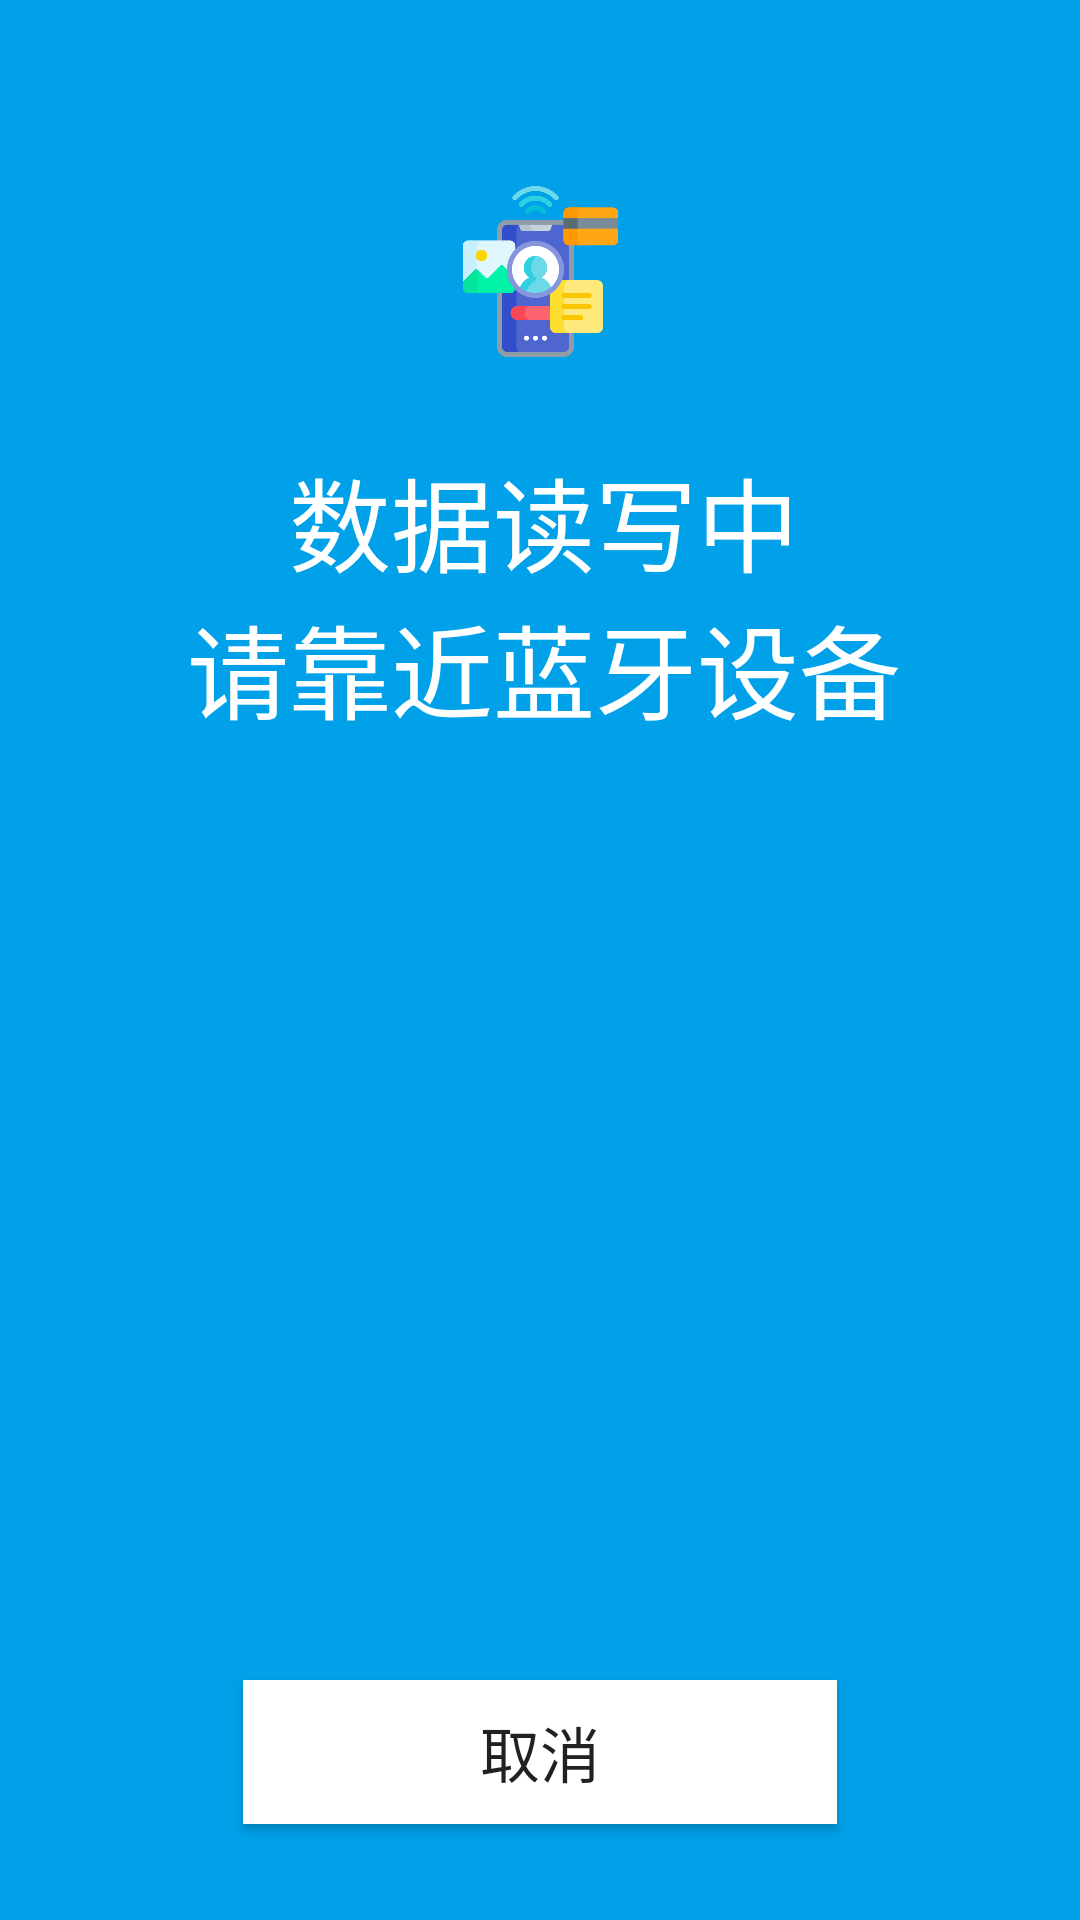

Here is an Android app screen rendered from its layout file. Give the layout XML and the strings, colors and styles it references.
<!-- AndroidManifest.xml: application theme AppTheme -->
<!-- res/layout/activity_ble_proxy_reading.xml -->
<?xml version="1.0" encoding="utf-8"?>
<androidx.constraintlayout.widget.ConstraintLayout xmlns:android="http://schemas.android.com/apk/res/android"
    xmlns:app="http://schemas.android.com/apk/res-auto"
    xmlns:tools="http://schemas.android.com/tools"
    android:layout_width="match_parent"
    android:layout_height="match_parent"
    android:background="@color/huozige_blue"
    tools:context=".proxy.support.scanner.BleProxy_ReadingActivity">

    <Button
        android:id="@+id/button_cancel"
        android:layout_width="198dp"
        android:layout_height="48dp"
        android:layout_marginStart="150dp"
        android:layout_marginEnd="150dp"
        android:layout_marginBottom="32dp"
        android:background="@color/white"
        android:text="@string/ui_barscanner_cancel_button"
        android:textSize="20sp"
        app:layout_constraintBottom_toBottomOf="parent"
        app:layout_constraintEnd_toEndOf="parent"
        app:layout_constraintStart_toStartOf="parent" />

    <TextView
        android:id="@+id/textView"
        android:layout_width="wrap_content"
        android:layout_height="wrap_content"
        android:layout_marginStart="100dp"
        android:layout_marginTop="30dp"
        android:layout_marginEnd="100dp"
        android:text="@string/ui_ble_wait_content"
        android:textAlignment="center"
        android:textAppearance="@style/TextAppearance.AppCompat.Large"
        android:textColor="@color/white"
        android:textSize="34sp"
        app:layout_constraintEnd_toEndOf="parent"
        app:layout_constraintHorizontal_bias="0.487"
        app:layout_constraintStart_toStartOf="parent"
        app:layout_constraintTop_toBottomOf="@+id/imageView"
        tools:ignore="TextContrastCheck" />

    <ImageView
        android:id="@+id/imageView"
        android:layout_width="131dp"
        android:layout_height="57dp"
        android:layout_marginStart="100dp"
        android:layout_marginTop="62dp"
        android:layout_marginEnd="100dp"
        android:contentDescription="@string/ui_title_ble_activity"
        app:layout_constraintEnd_toEndOf="parent"
        app:layout_constraintStart_toStartOf="parent"
        app:layout_constraintTop_toTopOf="parent"
        app:srcCompat="@drawable/nfc"
        tools:ignore="ImageContrastCheck" />

</androidx.constraintlayout.widget.ConstraintLayout>
<!-- resources referenced by this layout -->
<resources>
  <color name="huozige_blue">#ff00a1e9</color>
  <color name="white">#FFFFFFFF</color>
  <!-- drawable nfc: png bitmap (drawable, 26374 bytes) -->
  <string name="ui_barscanner_cancel_button">取消</string>
  <string name="ui_ble_wait_content">数据读写中\n请靠近蓝牙设备</string>
  <string name="ui_title_ble_activity">读写中</string>
  <style name="AppTheme" parent="Theme.AppCompat.Light.DarkActionBar">
          
          <item name="colorPrimary">@color/colorPrimary</item>
          <item name="colorPrimaryDark">@color/colorPrimaryDark</item>
          <item name="colorAccent">@color/colorAccent</item>
      </style>
  <color name="colorPrimary">#ff555555</color>
  <color name="colorPrimaryDark">#66000000</color>
  <color name="colorAccent">#ff00a1e9</color>
</resources>
